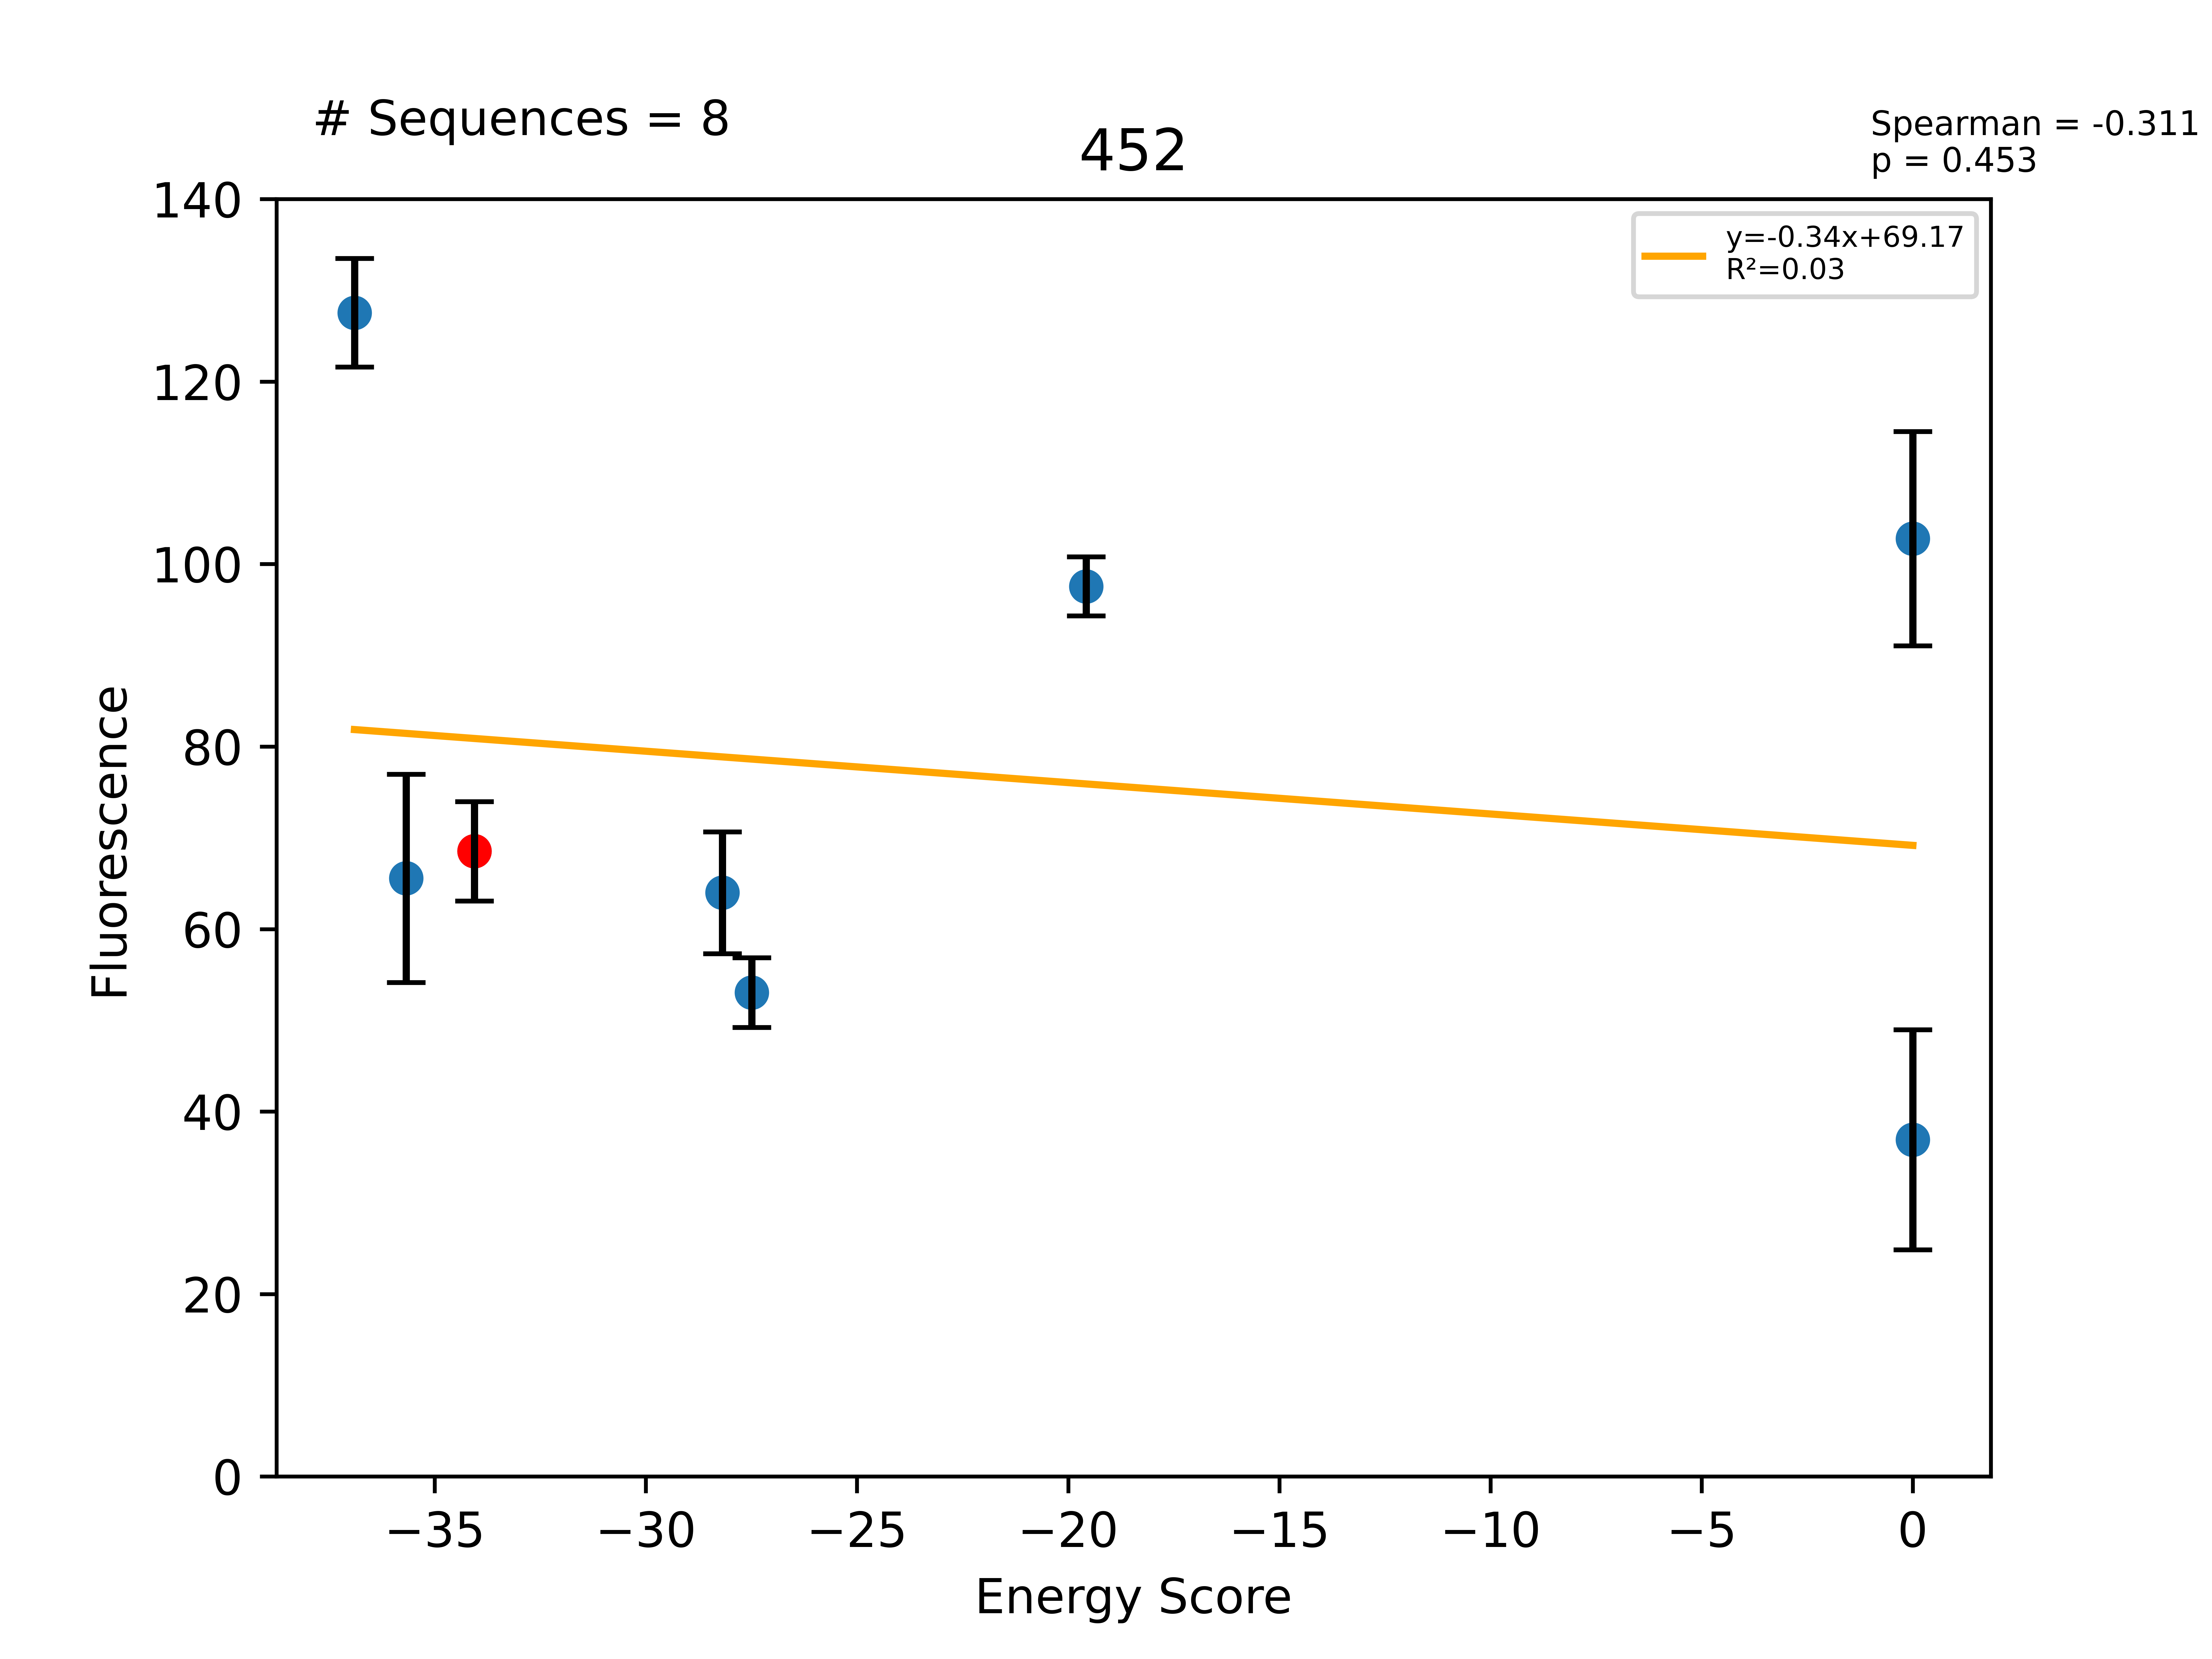

Values plotted in this chart, from the file beside it:
Sequence, EnergyScore, Fluorescence, FluorStdDev, PercentGpa, PercentGpaStdDev, MaltosePercentDiff, Dimer, Monomer, DimerDiff, VDWDimer, VDWDiff, HBONDDimer, HBONDDiff, IMM1Dimer, IMM1Diff, SequenceProbability, DimerSasa, MonomerSasa, startXShift, xShift, xShiftDiff, startCrossingAngle, crossingAngle
LLLFLLGLLSGFLVALLLILI, -36.9, 140048, 6537, 127.5, 5.953, -100.0, -392.2, -355.3, 0.297, -74.17, 5.161, -80.43, -0.01384, -237.6, -4.851, 0.0001329, 3608, 4648, 7.494, 6.475, 1.018, -49.08, -45.24
LLLALLGTLSGFLVALLLILI, -35.68, 72001, 12531, 65.57, 11.41, -47.61, -396.8, -361.1, -4.298, -76.55, 2.781, -88.44, -8.029, -231.8, 0.9505, 0.0001983, 3624, 4467, 7.494, 6.475, 1.018, -49.08, -45.24
LLLALLGLLSGFLVALLLILI, -34.06, 75252, 5978, 68.53, 5.444, -4.31, -392.5, -358.4, -23.51, -79.33, -5.591, -80.41, -14, -232.7, -3.92, 0.00015, 3861, 0.0, 7.494, 6.475, 1.018, -49.08, -45.24
LLLALLGALSGFLVALLLILI, -28.19, 70265, 7336, 63.99, 6.681, -66.87, -384.3, -356.2, 8.137, -75.5, 3.829, -80.26, 0.1493, -228.6, 4.159, 8.46534e-05, 3635, 4446, 7.494, 6.475, 1.018, -49.08, -45.24
LLLALLGLLSGFLVSLLLILI, -27.49, 58236, 4203, 53.04, 3.828, -77.01, -408.4, -380.9, -15.93, -82.05, -2.722, -91.59, -11.18, -234.8, -2.031, 0.0001171, 3638, 4541, 7.494, 6.475, 1.018, -49.08, -45.24
LLLALLGYLSGFLVALLLILI, -19.57, 107127, 3555, 97.56, 3.238, -100.0, -369.7, -350.1, 22.82, -53.4, 25.93, -80.42, -0.003376, -235.8, -3.107, 8.46534e-05, 3629, 4598, 7.494, 6.475, 1.018, -49.08, -45.24
LLLALLGLLSGFLVTLLLILI, 0.0, 40525, 13238, 36.91, 12.06, -100.0, -364.7, -371.3, 27.75, -49.21, 30.12, -79.64, 0.7764, -235.9, -3.144, 0.0002342, 3628, 4529, 7.494, 6.475, 1.018, -49.08, -45.24
LLLWLLGLLSGFLVALLLILI, 0.0, 112857, 12898, 102.8, 11.75, -100.0, -368.8, -369.4, 23.7, -54.57, 24.76, -72.75, 7.659, -241.5, -8.721, 0.0001, 3619, 4751, 7.494, 6.475, 1.018, -49.08, -45.24
